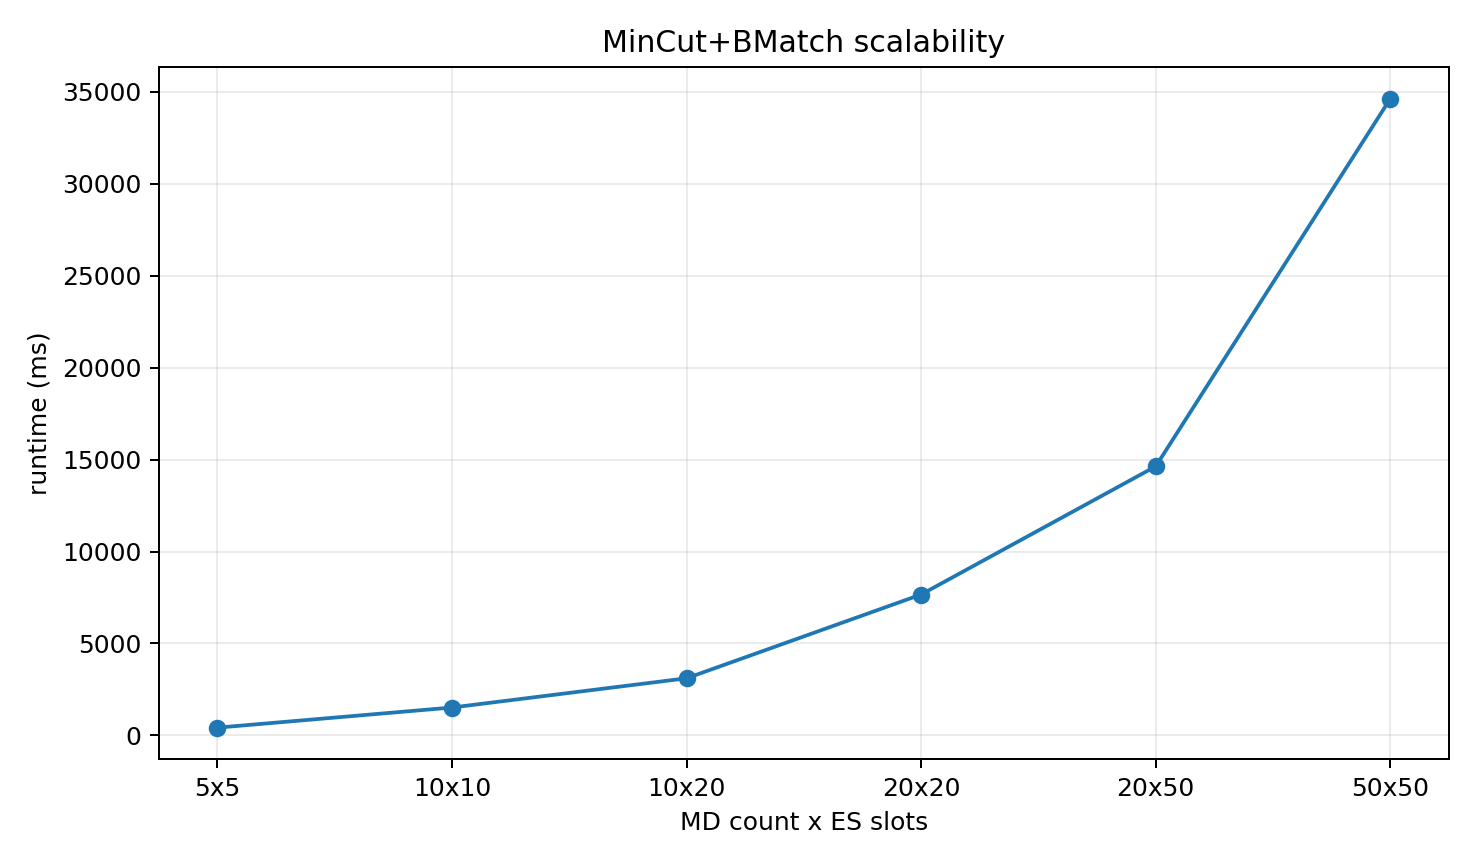

The data file committed next to this chart (first rows):
md_count, es_slots, matrix_pairs, matrix_build_ms, hungarian_ms, total_runtime_ms, total_cost
5, 5, 25, 416.7, 0.0613, 416.8, 4.443
10, 10, 100, 1512, 0.1747, 1512, 7.458
10, 20, 200, 3102, 0.1675, 3102, 7.234
20, 20, 400, 7660, 0.2388, 7661, 14.92
20, 50, 1000, 14632, 0.3689, 14633, 14.41
50, 50, 2500, 34636, 0.8226, 34637, 37.29
